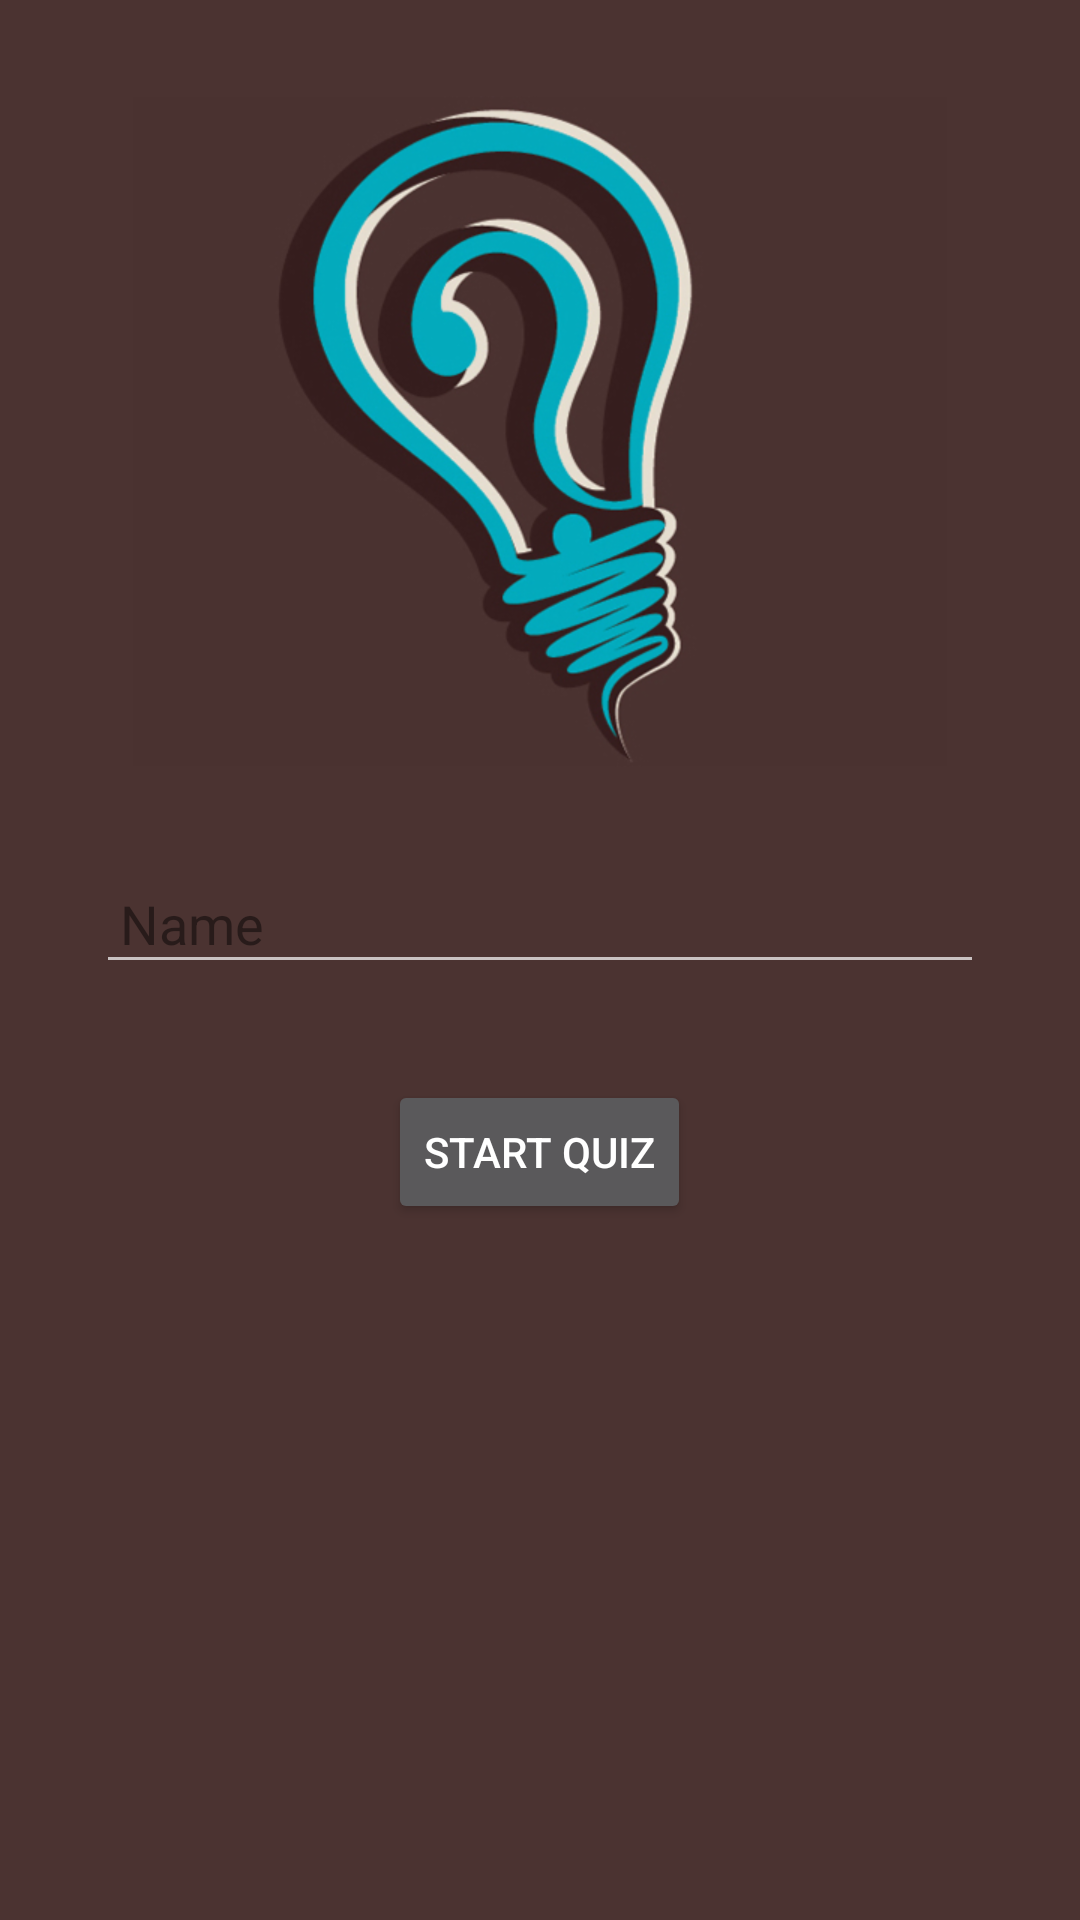

The Android layout XML behind this screen, and the referenced resources:
<!-- AndroidManifest.xml: application theme AppTheme -->
<!-- res/layout/start_page.xml -->
<?xml version="1.0" encoding="utf-8"?>
<ScrollView xmlns:android="http://schemas.android.com/apk/res/android"
    xmlns:tools="http://schemas.android.com/tools"
    android:layout_width="match_parent"
    android:layout_height="match_parent"
    android:fillViewport="true"
    tools:context="com.example.android.quizapp.MainActivity">

    <LinearLayout
        android:orientation="vertical"
        android:layout_width="match_parent"
        android:layout_height="wrap_content"
        android:background="@color/colorStartBackground"
        android:padding="@dimen/startPagePadding">

        <ImageView
            android:id="@+id/imageView"
            android:layout_width="match_parent"
            android:layout_height="wrap_content"
            android:layout_marginTop="@dimen/startPageElementsMargin"
            android:layout_marginBottom="@dimen/startPageElementsMargin"
            android:scaleType="center"
            android:src="@drawable/light_bulb"/>

        <EditText
            android:id="@+id/enterName"
            style="@style/editTextStyle"
            android:layout_margin="@dimen/startPageElementsMargin"
            android:inputType="textPersonName|textCapWords"
            android:maxLines="1"
            android:maxLength="30"
            android:hint="@string/nameHint"/>

        <Button
            android:id="@+id/startButton"
            android:layout_width="wrap_content"
            android:layout_height="wrap_content"
            android:layout_gravity="center_horizontal"
            android:layout_margin="@dimen/startPageElementsMargin"
            android:text="@string/startButton"
            android:onClick="startQuiz"/>
    </LinearLayout>

</ScrollView>
<!-- resources referenced by this layout -->
<resources>
  <color name="colorStartBackground">#4B3331</color>
  <dimen name="startPageElementsMargin">16dp</dimen>
  <dimen name="startPagePadding">16dp</dimen>
  <!-- drawable light_bulb: png bitmap (drawable-hdpi, 68250 bytes) -->
  <string name="nameHint">Name</string>
  <string name="startButton">Start quiz</string>
  <style name="editTextStyle">
          <item name="android:layout_width">match_parent</item>
          <item name="android:layout_height">wrap_content</item>
          <item name="android:padding">@dimen/editTextPadding</item>
          <item name="android:textColorHint">@color/editTextColorHint</item>
          <item name="android:textColor">@color/editTextColorText</item>
      </style>
  <style name="AppTheme" parent="Theme.AppCompat.NoActionBar">
          
          <item name="colorPrimary">@color/colorPrimary</item>
          <item name="colorPrimaryDark">@color/colorPrimaryDark</item>
          <item name="colorAccent">@color/colorAccent</item>
          <item name="editTextBackground">@color/editTextColor</item>
          <item name="android:colorBackground">@color/colorStartBackground</item>
      </style>
  <dimen name="editTextPadding">8dp</dimen>
  <color name="editTextColorHint">#77000000</color>
  <color name="editTextColorText">#000000</color>
  <color name="colorPrimary">#3F51B5</color>
  <color name="colorPrimaryDark">#403331</color>
  <color name="colorAccent">#05ACBE</color>
  <color name="editTextColor">#8DFFFFFF</color>
</resources>
